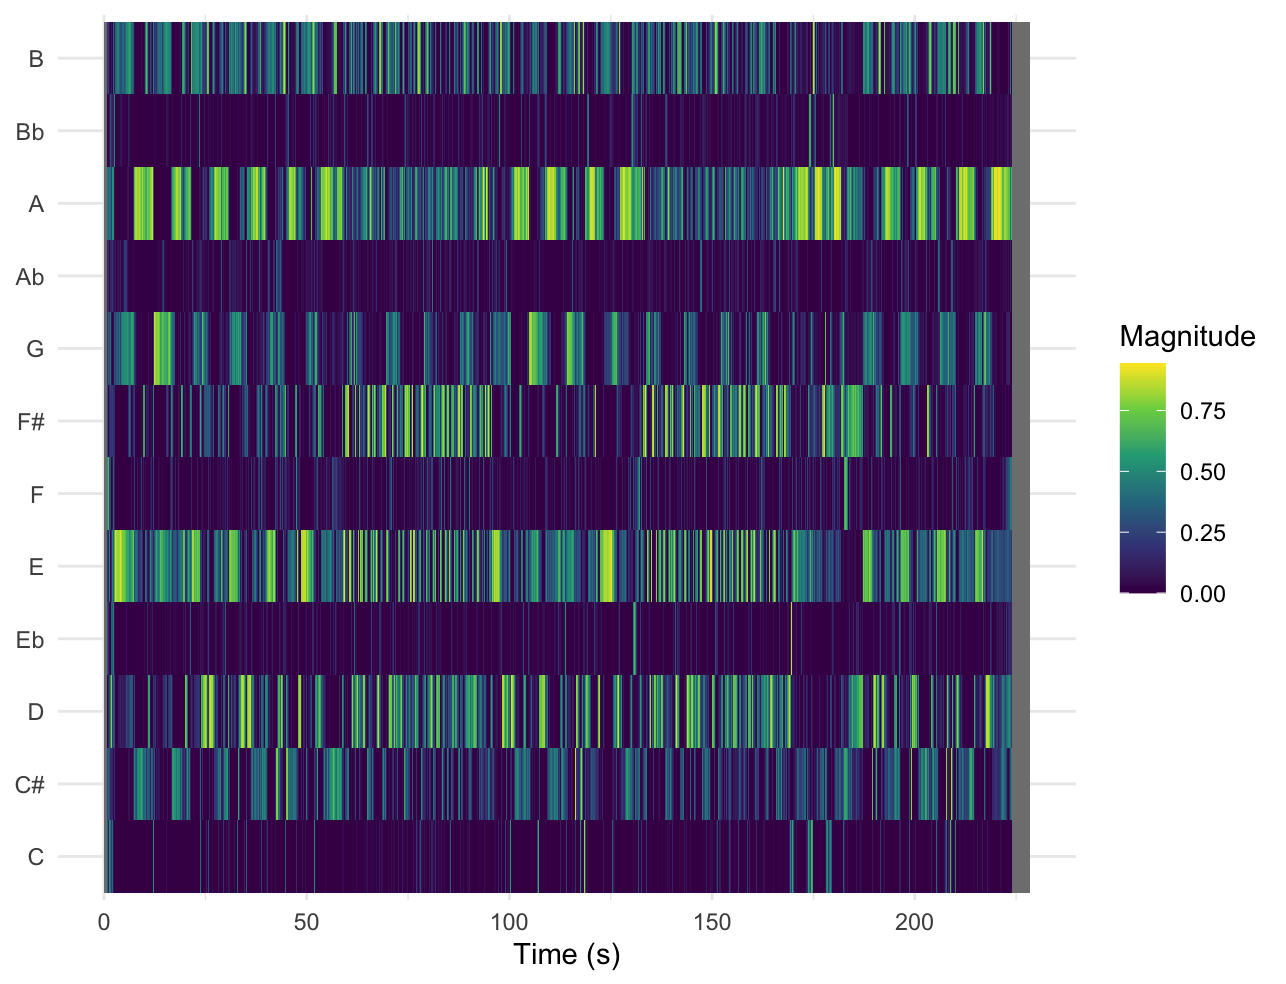

The data file committed next to this chart (first rows):
TIME, A, Bb, B, C, C#, D, Eb, E, F, F#, G, Ab
0.000000000, 0, 0, 0, 0, 0, 0, 0, 0, 0, 0, 0, 0
0.04644, 0, 0, 0, 0, 0, 0, 0, 0, 0, 0, 0, 0
0.09288, 0, 0, 0, 0, 0, 0, 0, 0, 0, 0, 0, 0
0.1393, 0, 0, 0, 0, 0, 0, 0, 0, 0, 0, 0, 0
0.1858, 0, 0, 0, 0, 0, 0, 0, 0, 0, 0, 0, 0
0.2322, 0, 0, 0, 0, 0, 0, 0, 0, 0, 0, 0, 0
0.2786, 0, 0, 0, 0, 0, 0, 0, 0, 0, 0, 0, 0
0.3251, 0, 0, 0, 0, 0, 0, 0, 0, 0, 0, 0, 0
0.3715, 0, 0, 0, 0, 0, 0, 0, 0, 0, 0, 0, 0
0.418, 0, 0, 0, 0, 0, 0, 0, 0, 0, 0, 0, 0
0.4644, 0, 0, 0, 0, 0, 0, 0, 0, 0, 0, 0, 0
0.5108, 0, 0, 0, 0, 0, 0, 0, 0, 0, 0, 0, 0
0.5573, 0, 0, 0, 0, 0, 0, 0, 0, 0, 0, 0, 0
0.6037, 0, 0, 0, 0, 0, 0, 0, 0, 0, 0, 0, 0
0.6502, 0, 0, 0, 0, 0, 0, 0, 0, 0, 0, 0, 0
0.6966, 0, 0, 0, 0, 0, 0, 0, 0, 0, 0, 0, 0
0.743, 0, 0, 0, 0, 0, 0, 0, 0, 0, 0, 0, 0
0.7895, 0, 0, 0, 0, 0, 0, 0, 0, 0, 0, 0, 0
0.8359, 1.023, 0.002834, 0.45, 0.8541, 0.677, 0.002319, 0.7353, 0.4179, 1.323, 0.6087, 0.468, 0.2743
0.8824, 0.9002, 0, 0.2807, 0.4721, 0.5017, 0.1879, 0.7396, 0.4614, 1.765, 0.5932, 1.118, 0.559
0.9288, 0.7371, 0, 0.3003, 0.3118, 0.4862, 0.2189, 0.4526, 0.6567, 2.217, 0.294, 1.248, 0.9485
0.9752, 0.9314, 0, 0.2619, 0.4133, 0.5471, 0.01926, 0.516, 0.7902, 2.35, 0.06311, 1.039, 1.052
1.022, 1.111, 0, 0.2918, 0.3648, 0.7338, 0.1158, 0.5548, 0.7739, 2.181, 0.07339, 1.07, 0.911
1.068, 1.207, 0.002199, 0.6682, 0.3565, 1.073, 0.3261, 0.4287, 0.3784, 2.043, 0.06649, 1.015, 0.5075
1.115, 1.054, 0.1293, 1.04, 0.3306, 1.232, 0.5578, 0.113, 0.1165, 2.176, 0.2451, 0.7978, 0.36
1.161, 0.592, 0.1447, 0.7348, 0.3727, 0.9675, 0.714, 0.0834, 0.2093, 2.246, 0.3964, 0.9285, 0.3529
1.207, 0.7257, 0.06897, 0.04169, 0.4103, 0.786, 0.5757, 0.1364, 0.7092, 2.012, 0.4108, 1.055, 0.2243
1.254, 0.7121, 0.07186, 0.00728, 0.7385, 0.7229, 0.5529, 0.1415, 1.137, 1.356, 0.4177, 0.8596, 0.2166
1.3, 0.9411, 0.1705, 0.1719, 1.232, 0.665, 0.5134, 0.09158, 1.101, 0.585, 0.3712, 0.6423, 0.0997
1.347, 1.083, 0.1274, 0.1735, 1.376, 0.4194, 0.3266, 0.2006, 1.147, 0.592, 0.02636, 0.7842, 0.1469
1.393, 1.077, 0.00288, 0.004767, 1.313, 0.04398, 0.09711, 0.4501, 1.387, 0.7904, 0.4486, 0.7275, 0.2828
1.44, 0.8946, 0.04563, 0.2494, 0.9143, 0.06711, 0.1159, 0.6009, 0.7961, 0.8813, 0.3531, 0.8148, 0.5212
1.486, 1.201, 0.2436, 0.2148, 0.5837, 0.5945, 0.3091, 0.5348, 0.2737, 0.783, 0.155, 0.8514, 0.4605
1.533, 0.9867, 0.6355, 0.075, 0.8076, 0.6796, 1.096, 0.08517, 0.03214, 0.6777, 0.2851, 0.9496, 0.104
1.579, 0.9438, 0.6996, 0.03768, 0.9812, 0.3404, 1.06, 0.06144, 0.06296, 0.608, 0.4964, 0.9166, 0.2906
1.625, 1.05, 0.3875, 0.03668, 1.232, 0.3522, 0.6958, 0.2053, 0.436, 0.3747, 0.7586, 0.6583, 0.2701
1.672, 1.17, 0.08678, 0.1502, 1.302, 0.4713, 0.8407, 0.3449, 0.4305, 0.2779, 0.5863, 0.1624, 0.5153
1.718, 1.017, 0.03742, 0.1803, 0.7359, 0.3837, 1.573, 0.4647, 0.2052, 0.2608, 0.4053, 0.1501, 0.6229
1.765, 0.7844, 0.2938, 0.09822, 0.4008, 0.3435, 1.92, 0.3681, 0.2317, 0.05378, 0.4611, 0.1678, 0.6863
1.811, 0.5653, 0.3806, 0.2356, 0.4583, 0.3589, 1.803, 0.8269, 0.4203, 0.039, 0.4602, 0.1772, 0.3435
1.858, 0.352, 0.4148, 0.05356, 0.7536, 0.4299, 0.9671, 1.162, 0.8518, 0.2048, 0.4118, 0.1509, 0.3131
1.904, 1.369, 0, 0.001303, 0.9103, 0.578, 0.4186, 1.434, 1.121, 0.07328, 0.8477, 0.1542, 0.1672
1.95, 1.864, 0, 0.053, 0.8389, 0.7139, 0.3997, 1.511, 1.295, 0.01584, 0.9225, 0.1619, 0
1.997, 1.341, 0.007421, 0.1582, 0.5581, 0.4406, 0.9743, 1.803, 0.9537, 0.04695, 0.889, 0, 0.4294
2.043, 1.288, 0.3055, 0, 0.9196, 0.3251, 0.4969, 0.7858, 1.142, 0.1583, 0.5281, 0, 0.5015
2.09, 1.436, 0.4723, 0.004595, 1.341, 0.3452, 0.3321, 0.4257, 1.153, 0.07719, 0.1157, 0.1265, 0.4574
2.136, 1.607, 0.5231, 0.01631, 1.509, 0.3954, 0.2437, 0.3193, 1.296, 0.02262, 0.02723, 0.1881, 0.4091
2.183, 1.769, 0.2417, 0.01106, 1.367, 0.4351, 0.3096, 0.4471, 1.243, 0.07771, 0.1004, 0.3862, 0.4011
2.229, 2.047, 0.2235, 0.001303, 0.825, 0.1681, 0.7214, 0.7723, 0.8906, 0.417, 0.5318, 0.5071, 0.3044
2.276, 1.66, 0.216, 0.8265, 0.1235, 0.08413, 1.022, 1.291, 0.6635, 0.8208, 0.553, 0.1567, 0.2763
2.322, 1.348, 0.2679, 0.969, 0.1622, 0.07741, 0.952, 1.215, 0.9101, 0.9092, 0.3953, 0.1222, 0.2393
2.368, 0.4454, 0.4354, 1.117, 0.1655, 0.09416, 0.8042, 1.04, 1.455, 0.6538, 0.2477, 0.1793, 0.4212
2.415, 0.1099, 0.6198, 1.007, 0.134, 0.1096, 0.6176, 0.8281, 1.909, 0.2673, 0.3968, 0.3369, 0.5887
2.461, 0.08993, 0.9079, 0.5274, 0.1808, 0.1195, 0.7256, 0.3551, 2.275, 0.4997, 0.4768, 0.6474, 0.4381
2.508, 0.1263, 1.342, 0.2136, 0.04026, 0.2563, 0.8169, 0.222, 2.257, 0.5749, 0.4813, 0.7337, 0.2024
2.554, 0.2177, 1.385, 0.3036, 0.0308, 0.4628, 0.7691, 0.1641, 1.751, 0.3292, 0.4937, 0.8177, 0.1723
2.601, 0.001127, 0.5361, 1.306, 0.2248, 0.8038, 0.662, 0.583, 1.79, 0.6934, 0.8506, 0.1442, 0.1117
2.647, 0.06981, 0.1429, 1.515, 0.02186, 0.2741, 0.3852, 0.4329, 3.69, 0.2826, 0.0203, 0.3263, 0.294
2.694, 0.001842, 0.1435, 1.599, 0, 0.2561, 0.2359, 0.264, 4.072, 0.0132, 0.02165, 0.6577, 0.4444
2.74, 0.0004326, 0.1683, 1.66, 0, 0.236, 0.1242, 0.07253, 4.234, 0, 0.03585, 0.9039, 0.4657
... 4,857 more rows
